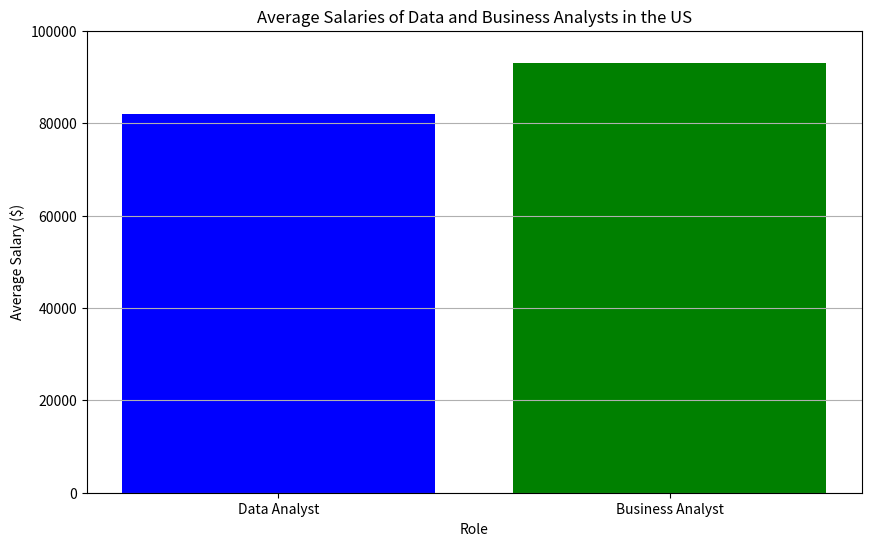
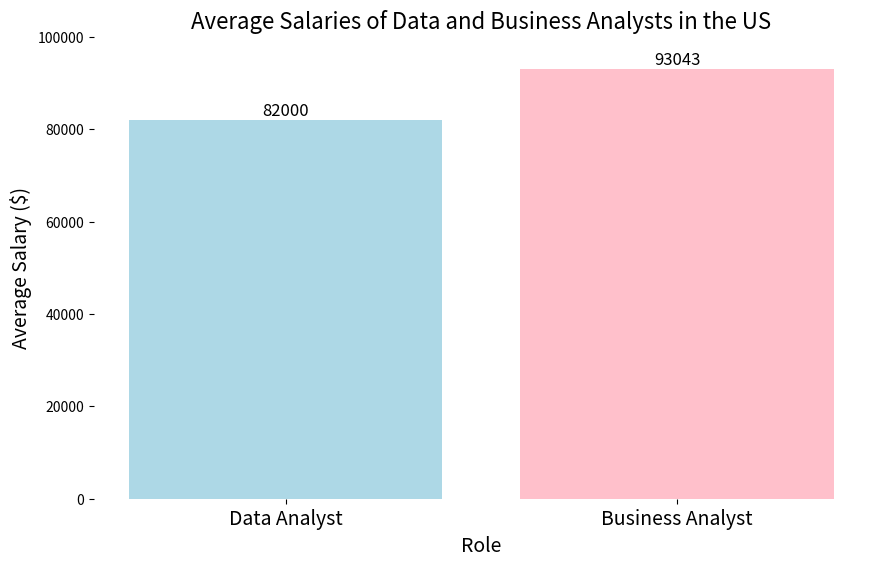
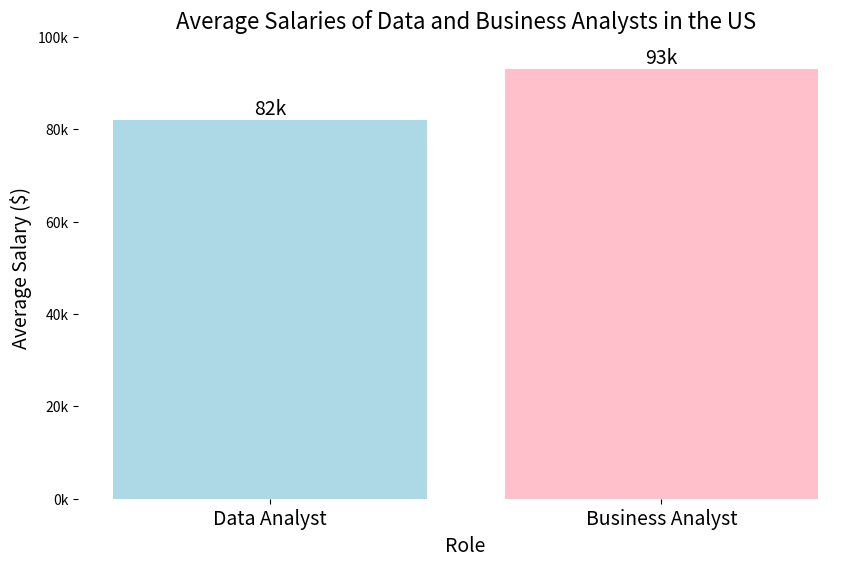

The script that saved these images, in order:

import matplotlib.pyplot as plt

# Data preparation
roles = ['Data Analyst', 'Business Analyst']
salaries = [82000, 93043]



# Creating the initial bar chart
plt.figure(figsize=(10, 6))
plt.bar(roles, salaries, color=['blue', 'green'])
plt.xlabel('Role')
plt.ylabel('Average Salary ($)')
plt.title('Average Salaries of Data and Business Analysts in the US')
plt.ylim(0, 100000)  # Setting y-axis limit
plt.grid(axis='y')
plt.show()



# Colors for the bars
colors = ['lightblue', 'pink']

# Creating the bar chart with updated specifications
plt.figure(figsize=(10, 6))
bars = plt.bar(roles, salaries, color=colors)

# Adding data labels
for bar in bars:
    yval = bar.get_height()
    plt.text(bar.get_x() + bar.get_width()/2, yval, int(yval), 
             va='bottom', ha='center', fontsize=12)

# Removing axis lines and grid
plt.gca().spines['top'].set_visible(False)
plt.gca().spines['right'].set_visible(False)
plt.gca().spines['left'].set_visible(False)
plt.gca().spines['bottom'].set_visible(False)
plt.grid(False)

# Increasing font size of axis labels and title
plt.xlabel('Role', fontsize=14)
plt.ylabel('Average Salary ($)', fontsize=14)
plt.title('Average Salaries of Data and Business Analysts in the US', fontsize=16)
plt.xticks(fontsize=14)
plt.ylim(0, 100000)
plt.show()



def format_salary(value, tick_number):
    # Helper function to format the salary on y-axis
    return f'{int(value / 1000)}k'

plt.figure(figsize=(10, 6))
bars = plt.bar(roles, salaries, color=colors)

# Adding data labels with increased font size
for bar in bars:
    yval = bar.get_height()
    plt.text(bar.get_x() + bar.get_width()/2, yval, f'{yval/1000:.0f}k', 
             va='bottom', ha='center', fontsize=14)

# Removing axis and grid lines
plt.gca().spines['top'].set_visible(False)
plt.gca().spines['right'].set_visible(False)
plt.gca().spines['left'].set_visible(False)
plt.gca().spines['bottom'].set_visible(False)
plt.grid(False)

# Setting labels, title, and y-axis format
plt.xlabel('Role', fontsize=14)
plt.ylabel('Average Salary ($)', fontsize=14)
plt.title('Average Salaries of Data and Business Analysts in the US', fontsize=16)
plt.xticks(fontsize=14)
plt.gca().yaxis.set_major_formatter(plt.FuncFormatter(format_salary))
plt.ylim(0, 100000)
plt.show()
